Dataset: roboflowIsoObj_Clip (GitHub, jadetangyy0820/CLIP). Classes: 11111-Egg, 22222-Banana, 33333-Butter, 4157005670-almondmilk, 44444-DietCoke, 55555-Coke, 7874222803-sugar, almond, banana, butter, coke, dietcoke, egg, sugar.

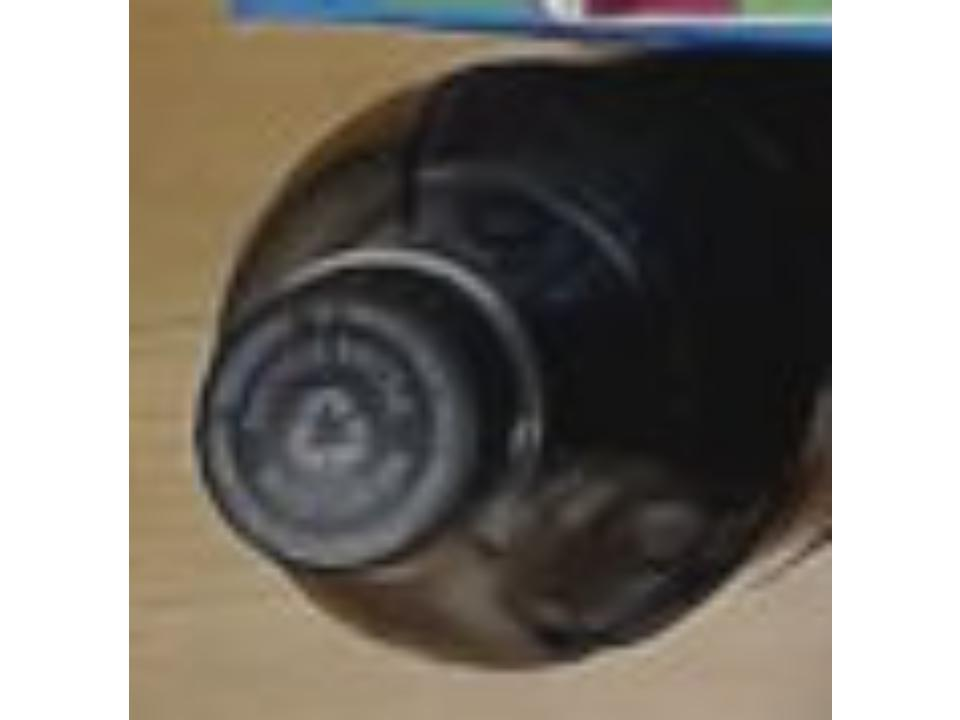
Label: coke

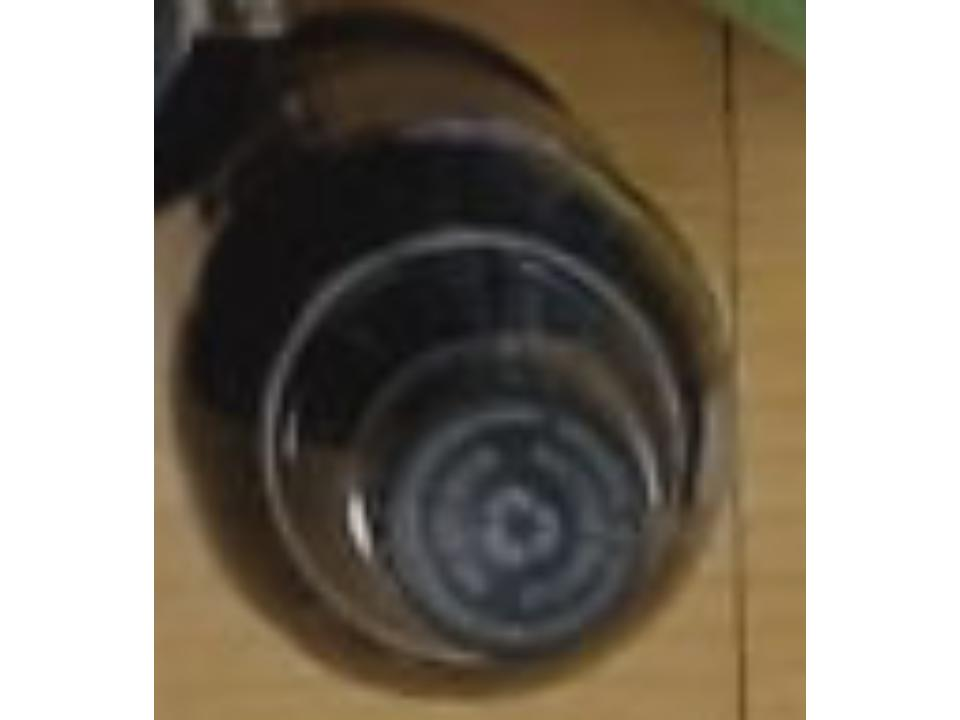
Label: 55555-Coke

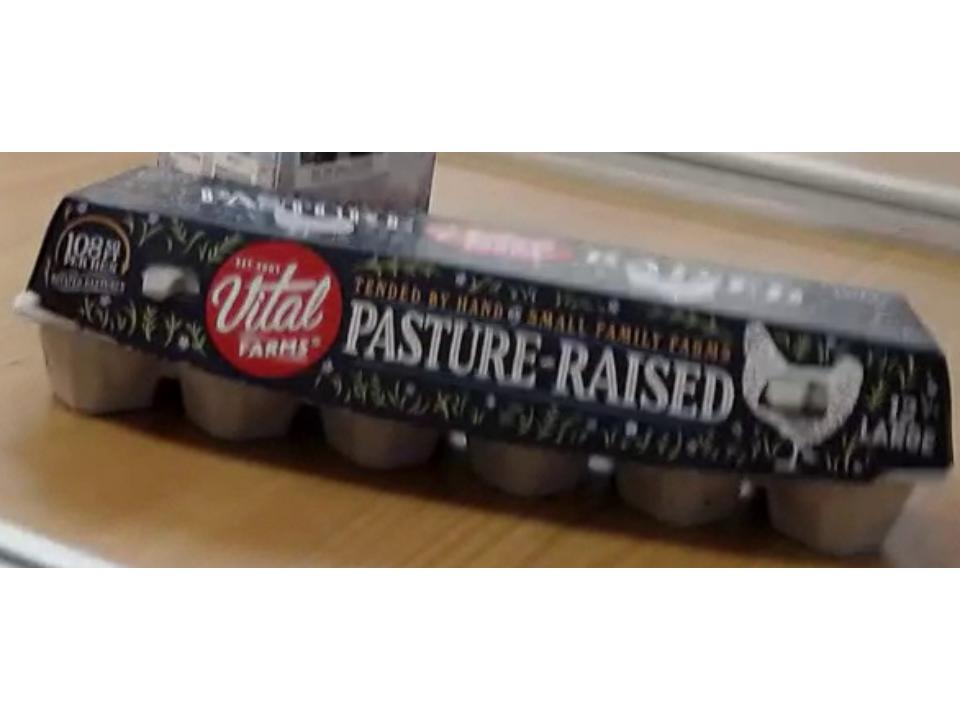
Label: 11111-Egg

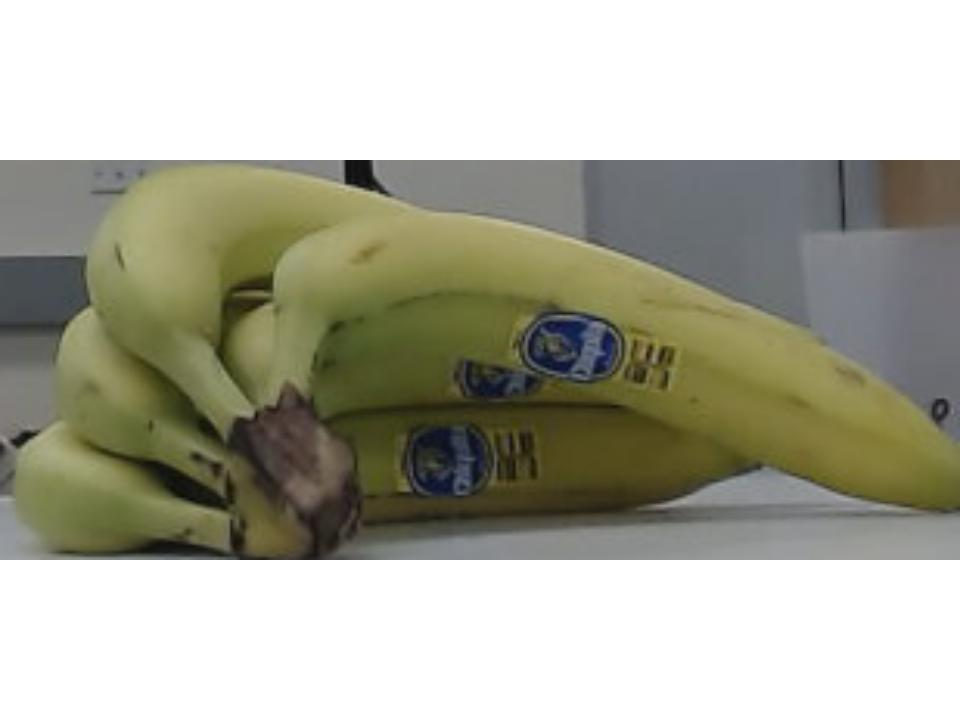
Label: banana

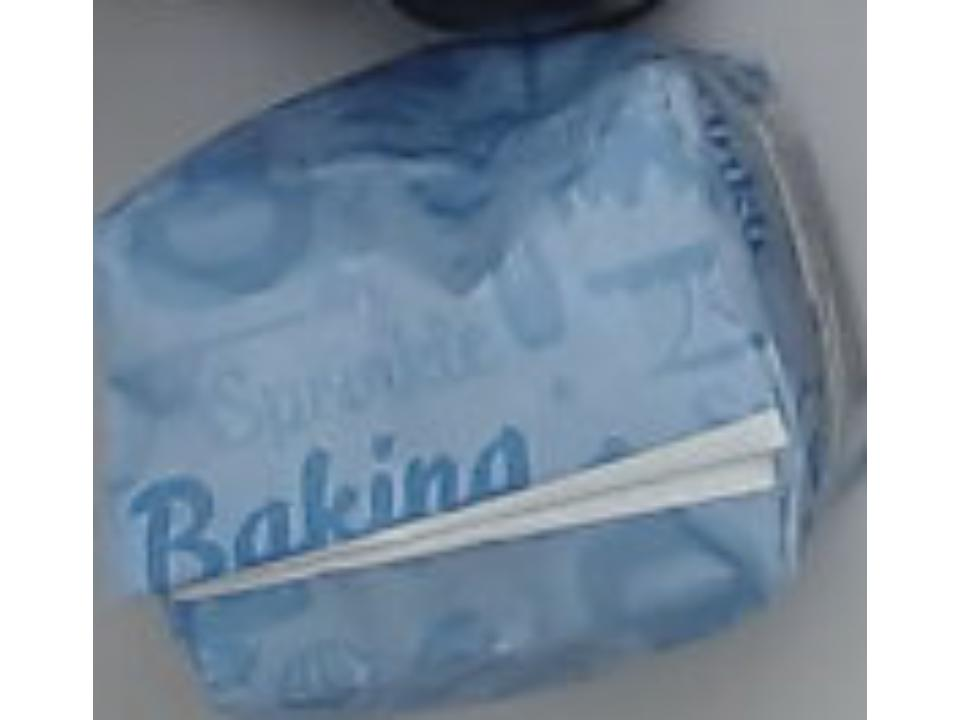
Label: sugar

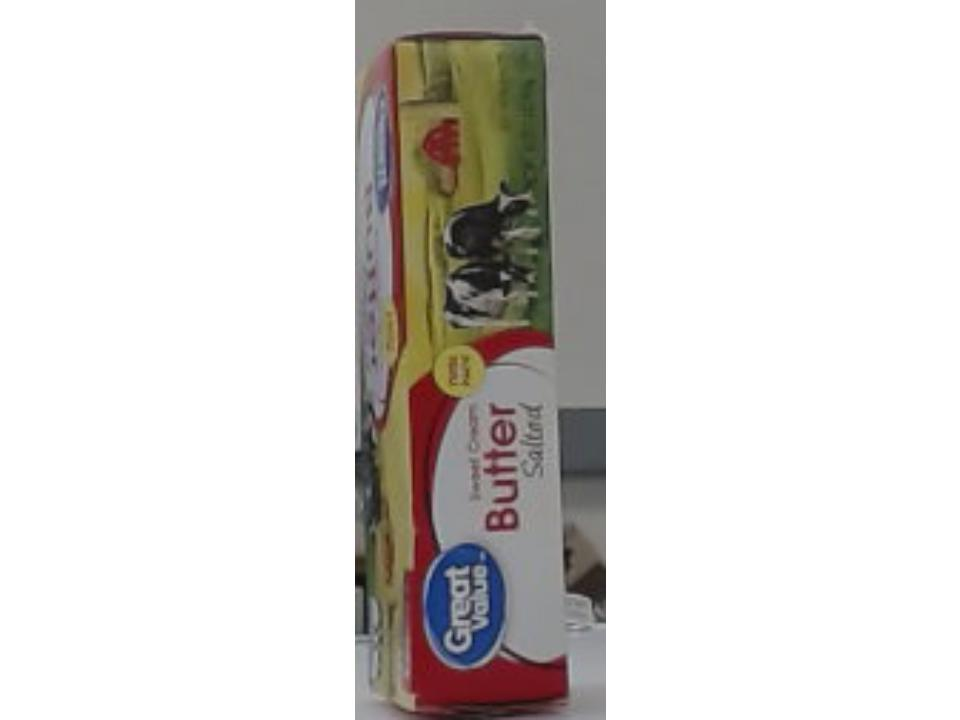
Label: 33333-Butter
